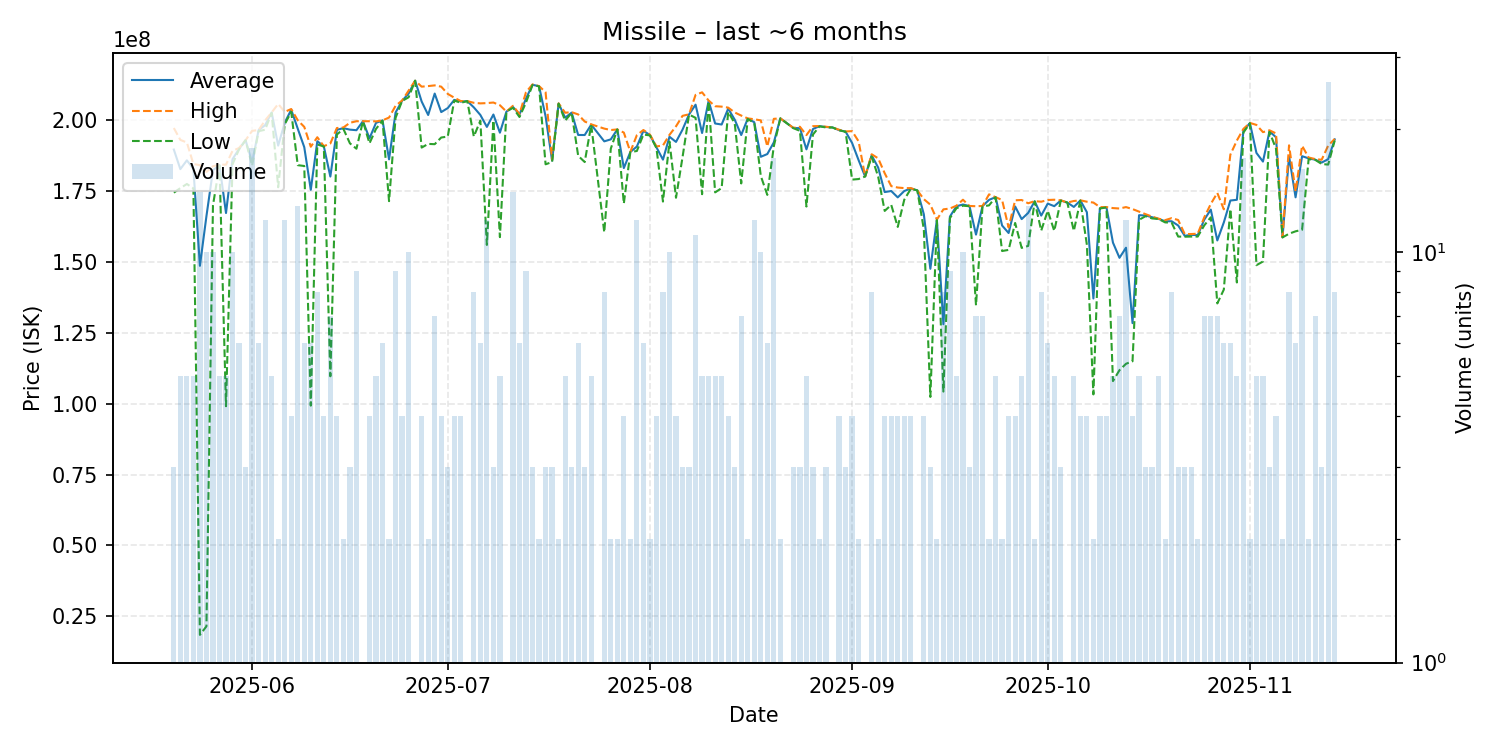

The table this chart was drawn from, first rows:
date, average, highest, lowest, order_count, volume
2025-05-20, 189700000, 197300000, 174500000, 3, 3
2025-05-21, 182800000, 193100000, 176100000, 5, 5
2025-05-22, 185900000, 192200000, 177550000, 5, 5
2025-05-23, 182880000, 184600000, 176000000, 5, 5
2025-05-24, 148680000, 184200000, 18440000, 12, 14
2025-05-25, 166206000, 181800000, 21460000, 10, 10
2025-05-26, 182430000, 183800000, 170000000, 10, 10
2025-05-27, 184220000, 184400000, 184100000, 5, 5
2025-05-28, 167306000, 184350000, 99130000, 5, 5
2025-05-29, 186310000, 189250000, 184550000, 10, 10
2025-05-30, 189933333, 190250000, 189750000, 5, 6
2025-05-31, 193000000, 193000000, 193000000, 3, 3
2025-06-01, 185177778, 196300000, 184000000, 12, 18
2025-06-02, 196583333, 196600000, 196200000, 6, 6
2025-06-03, 198308333, 200000000, 196700000, 12, 12
2025-06-04, 202780000, 202800000, 202650000, 5, 5
2025-06-05, 191100000, 205800000, 176400000, 2, 2
2025-06-06, 199166667, 203000000, 198600000, 12, 12
2025-06-07, 203750000, 204000000, 203000000, 4, 4
2025-06-08, 197076923, 200050000, 184200000, 9, 13
2025-06-09, 190550000, 197700000, 183900000, 6, 6
2025-06-10, 175506667, 190700000, 99340000, 6, 6
2025-06-11, 192637500, 194050000, 191500000, 8, 8
2025-06-12, 190825000, 190900000, 190800000, 3, 4
2025-06-13, 180171429, 191850000, 109700000, 7, 7
2025-06-14, 196675000, 197300000, 195000000, 4, 4
2025-06-15, 197250000, 197500000, 197000000, 2, 2
2025-06-16, 196733333, 199150000, 191900000, 3, 3
2025-06-17, 196533333, 199700000, 190000000, 7, 9
2025-06-18, 199700000, 199700000, 199700000, 1, 1
2025-06-19, 193650000, 199700000, 191900000, 4, 4
2025-06-20, 199120000, 199650000, 197000000, 5, 5
2025-06-21, 199966667, 200000000, 199900000, 6, 6
2025-06-22, 186250000, 201000000, 171500000, 2, 2
2025-06-23, 202766667, 205150000, 200900000, 9, 9
2025-06-24, 206925000, 207000000, 206850000, 4, 4
2025-06-25, 209440000, 210500000, 208150000, 10, 10
2025-06-26, 214000000, 214000000, 214000000, 1, 1
2025-06-27, 206650000, 211900000, 190400000, 4, 4
2025-06-28, 201900000, 212100000, 191700000, 2, 2
2025-06-29, 209457143, 212350000, 191600000, 7, 7
2025-06-30, 202925000, 211900000, 193950000, 4, 4
2025-07-01, 204333333, 209350000, 194300000, 3, 3
2025-07-02, 207225000, 208000000, 207000000, 4, 4
2025-07-03, 206625000, 206800000, 206200000, 4, 4
2025-07-04, 206800000, 206800000, 206800000, 1, 1
2025-07-05, 204587500, 206200000, 194300000, 7, 8
2025-07-06, 201916667, 206000000, 199900000, 6, 6
2025-07-07, 197691667, 206100000, 156050000, 12, 12
2025-07-08, 202066667, 206300000, 199950000, 3, 3
2025-07-09, 195660000, 205350000, 158800000, 5, 5
2025-07-10, 203100000, 203100000, 203100000, 1, 1
2025-07-11, 204728571, 205150000, 204450000, 14, 14
2025-07-12, 202083333, 202250000, 201200000, 6, 6
2025-07-13, 207700000, 209950000, 206300000, 8, 9
2025-07-14, 212566667, 212700000, 212500000, 3, 3
2025-07-15, 212050000, 212100000, 212000000, 2, 2
2025-07-16, 201466667, 209950000, 184500000, 3, 3
2025-07-17, 185800000, 186050000, 185300000, 3, 3
2025-07-18, 205950000, 206000000, 205900000, 2, 2
... 117 more rows
